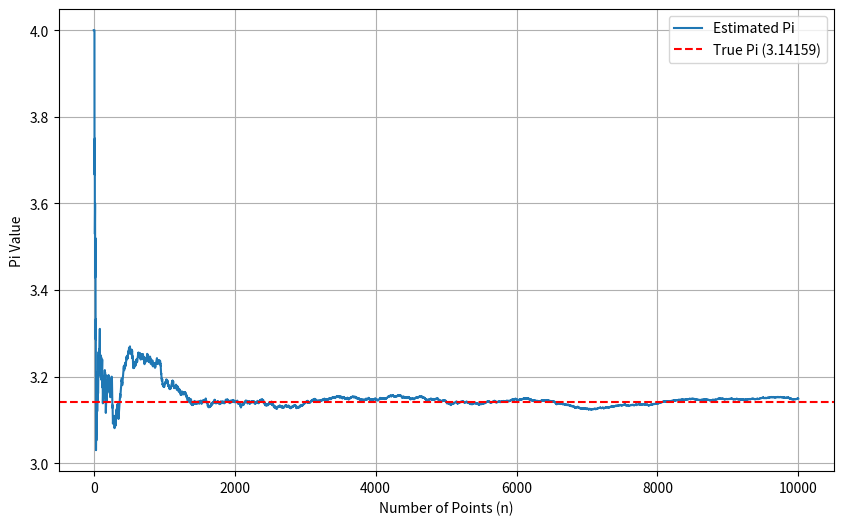

Reproduce this figure in Python. (Note: this script raises an exception after producing the figure.)
import numpy as np
import matplotlib.pyplot as plt

# Monte Carlo Pi Tahmini [cite: 73, 80]
n = 10000
x = np.random.uniform(0, 1, n)
y = np.random.uniform(0, 1, n)

inside_circle = (x**2 + y**2) <= 1
pi_estimates = 4 * np.cumsum(inside_circle) / np.arange(1, n + 1)

plt.figure(figsize=(10, 6))
plt.plot(pi_estimates, label='Estimated Pi')
plt.axhline(y=np.pi, color='r', linestyle='--', label='True Pi (3.14159)')
plt.xlabel('Number of Points (n)')
plt.ylabel('Pi Value')
plt.legend()
plt.grid(True)
plt.savefig('../results/figures/pi_estimation.png') # [cite: 35, 91]
plt.show()
